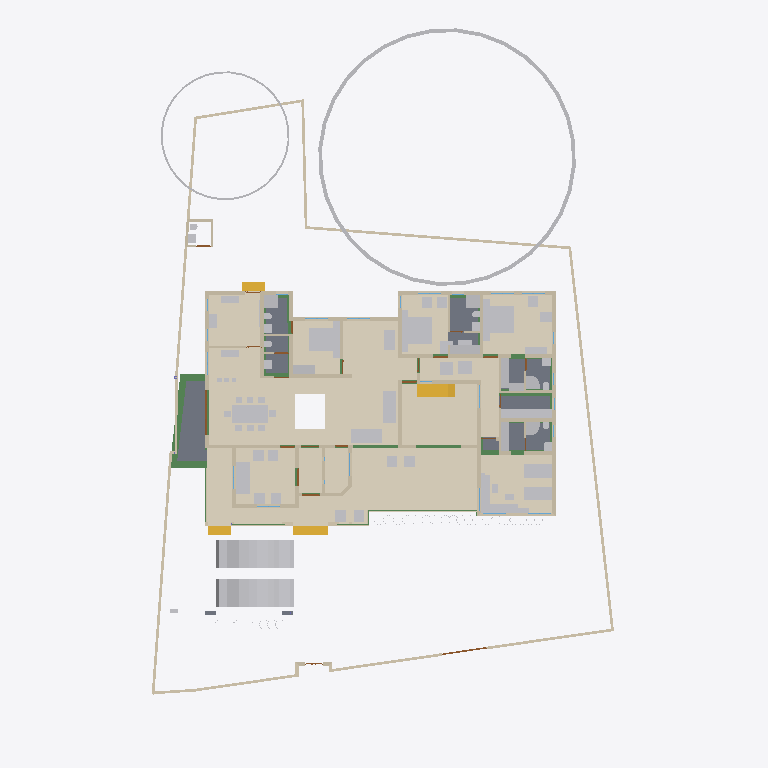
Plan cut of the same IFC building model at storey 'GF' (level 0.45 m, cut at 1.85 m), seen from above with north up, elements coloured by IFC class: 79 other elements (light grey), 59 walls (beige), 23 beams (green), 14 coverings (cream), 8 slabs (grey), 4 stair flights (yellow), 4 doors (brown). Cut surfaces are drawn darker.
Extent 31.1 m × 47.6 m × 17.1 m (x, y, z). Storeys (7): Footing at -0.87 m; 00 at 0.00 m; GF at 0.45 m; GF Lintel at 2.55 m; FF at 3.45 m; GF-E at 3.45 m; FFtop at 5.70 m. Elements (791): 269 IfcWall, 192 IfcBeam, 61 IfcFurniture, 45 IfcColumn, 31 IfcWindow, 29 IfcGeographicElement, 27 IfcDoor, 22 IfcSlab, 18 IfcSanitaryTerminal, 16 IfcCovering, 12 IfcElectricAppliance, 11 IfcEarthworksFill.

HEADER;
FILE_DESCRIPTION(('ViewDefinition[DesignTransferView]'),'2;1');
FILE_NAME('Sreekesh.ifc','2025-06-20T01:02:00+05:30',(),(),'IfcOpenShell 0.8.3-alpha250612','Bonsai 0.8.3-alpha250612-94452b4','Nobody');
FILE_SCHEMA(('IFC4X3'));
ENDSEC;
DATA;
#1=IFCPROJECT('0aPvmvJuf5owphcfiKWAsN',$,'My Project',$,$,$,$,(#14,#26),#9);
#30=IFCSITE('3jTVXq97zE2OZTfzZH9iYT',$,'My Site',$,$,#53,$,$,$,$,$,$,$,$);
#211744=IFCSITE('2pH2ecD1v9bgK8psTEcl$_',$,'Site',$,$,#211760,#211754,$,$,$,$,$,$,$);
#36=IFCBUILDING('3Bt1MypEf4fuqFfshm9kTs',$,'My Building',$,$,#59,$,$,$,$,$,$);
#333137=IFCBUILDING('2u05Cn$TD6OPdaLJzvNsxO',$,'GFWall',$,$,#333157,$,$,$,$,$,$);
#339211=IFCBUILDING('002Xt49mzDahM74jmffgUi',$,'GF-P',$,$,#339231,$,$,$,$,$,$);
#42=IFCBUILDINGSTOREY('3Yt8GBe1vE1Byt_$JKaQnQ',$,'GF',$,$,#7313,$,$,$,$);
#8023=IFCBUILDINGSTOREY('3LNq90aff4Xhn4xfthWyFx',$,'00',$,$,#8039,$,$,$,$);
#71986=IFCBUILDINGSTOREY('1ZF$IMkzjA5efl8XVVA8ry',$,'FFtop',$,$,#72046,$,$,$,$);
#72129=IFCBUILDINGSTOREY('1Nt2vvvNTB5u0X$NIke4ti',$,'GF Lintel',$,$,#280967,$,$,$,$);
#83382=IFCBUILDINGSTOREY('2do7yjy$r1eOSN7_GxsK9f',$,'FF',$,$,#83409,$,$,$,$);
#301077=IFCBUILDINGSTOREY('1n3LFyF6X708Cvo1r86gbR',$,'Footing',$,$,#301097,$,$,$,$);
#340744=IFCBUILDINGSTOREY('0$aAKYJlj1sB8ELKRxTL7n',$,'GF-E',$,$,#340770,$,$,$,$);
#330851=IFCCOVERING('3kms8ObvT2A83v6EkiQCtZ',$,'Covering',$,$,#332110,#330862,$,$);
#345031=IFCCOVERING('3RPlCoLTXEkg2LQ5VmhLHT',$,'Covering',$,$,#345237,#345042,$,$);
#339298=IFCCOVERING('0RcNbxwC1BPO6vPsSe5hv0',$,'Covering',$,$,#339326,#339309,$,$);
#158109=IFCGEOGRAPHICELEMENT('1ICn9VC11DLu$jSeyjW6na',$,'GeographicElement',$,$,#159277,#158141,$,$);
#344009=IFCCOVERING('2wUE701ff3ZBcv_UhuFthK',$,'Covering',$,$,#344035,#344020,$,$);
#344036=IFCCOVERING('0d2zgKDdP8dwFGBu$GD38F',$,'Covering',$,$,#344995,#344047,$,$);
#339327=IFCCOVERING('2gdKm_COPCGQt2$pqnEIyy',$,'Covering',$,$,#339363,#339338,$,$);
#343848=IFCCOVERING('0UuWKOFoDDYvmplRYi7h7d',$,'Covering',$,$,#343876,#343859,$,$);
#70155=IFCVEHICLE('3fs_92XJnE9xh12t4cEAUA',$,'Vehicle',$,$,#189081,#70187,$,$);
#146729=IFCVEHICLE('0zRPRsukT96P6cuFPGiKs1',$,'Vehicle',$,$,#189086,#146742,$,$);
#330794=IFCSLAB('2m4RWmARb8ng3Ygm017ww6',$,'Slab',$,$,#332135,#330805,$,$);
#343982=IFCCOVERING('3pEdpTjbjFLQ$oJNw_068r',$,'Covering',$,$,#344008,#343993,$,$);
#343931=IFCCOVERING('0kYX189Jf7CBGn9ceIdHnd',$,'Covering',$,$,#343981,#343942,$,$);
#330623=IFCSLAB('2hl_cfSjf0sAYKs4IehkNU',$,'Slab',$,$,#330653,#330634,$,$);
#343877=IFCCOVERING('3Wi1uDf0TEzBEG7DUo_LFE',$,'Covering',$,$,#343903,#343888,$,$);
#66022=IFCWALL('2FUeR5sFb9uwjJGdeVWABU',$,'Wall',$,$,#212658,#66028,$,$);
#330504=IFCSLAB('03xIm3ukzAoQYSdD2H4JTp',$,'Slab',$,$,#330534,#330515,$,$);
#343904=IFCCOVERING('2DZod39rv4RxPbk5$8U$JL',$,'Covering',$,$,#344990,#343915,$,$);
#330566=IFCSLAB('1KV5e4N_LAjfJ$UL2nwl3p',$,'Slab',$,$,#332115,#330577,$,$);
#35081=IFCFURNITURE('24hcVyXrH4tf35GE4proyw',$,'Furniture',$,$,#355898,#35113,$,$);
#330654=IFCSLAB('0zeqns1fb6GQhZZBUNJUl9',$,'Slab',$,$,#332120,#330665,$,$);
#90359=IFCWALL('3p_Mlr$7n7WPwtZxEevqS4',$,'Wall',$,$,#333323,#90370,$,$);
#40270=IFCFURNITURE('1aP3zeWsL0ZQXEuRipuWXs',$,'Furniture',$,$,#355903,#40283,$,$);
#158156=IFCGEOGRAPHICELEMENT('2JlHSkVhjCZPlJyc1W8A6K',$,'GeographicElement',$,$,#159282,#158188,$,$);
#76812=IFCFURNITURE('0TjK6ZDxX03eSWHk61hTjB',$,'Furniture',$,$,#355958,#87231,$,$);
#65997=IFCWALL('1DC2$ngnnDR8Q9h6mAR0js',$,'Wall',$,$,#345521,#66003,$,$);
#285749=IFCWALL('23M4dZECv7RPP4RWKkyrhY',$,'Wall.082',$,$,#286025,#285760,$,$);
#338796=IFCFURNITURE('36fJsTb99Eyh2vWH1pKTwS',$,'Furniture',$,$,#353340,#338805,$,$);
#222195=IFCWALL('2ixJvC9dH599amejUM2w6G',$,'Wall',$,$,#293165,#222215,$,$);
#330680=IFCSLAB('2fqwCXX4D8Vwt6ELtzQYwL',$,'Slab',$,$,#332125,#330691,$,$);
#356144=IFCCOVERING('1zMDy9b99F78g0pPFmqkhi',$,'Covering',$,$,#356212,#356160,$,$);
#3067=IFCWALL('3GZ$skLXf6OgGR8mfLciD_',$,'Wall',$,$,#333298,#3073,$,$);
#356625=IFCSTAIRFLIGHT('11NzQP0GP46gGH8bKAxyP$',$,'StairFlight',$,$,#356713,#356634,$,$,$,$,$,$);
#3520=IFCWALL('1kfIyPN_b4JPSDED46DDvv',$,'Wall',$,$,#333253,#3526,$,$);
#332270=IFCBEAM('2xaS$r06b4vf3tMS9n7DUs',$,'Beam',$,$,#332397,#332289,$,$);
#209390=IFCFURNITURE('1qta$LkA5AceF3Xp8O0QAN',$,'Furniture',$,$,#356023,#209402,$,$);
#119695=IFCFURNITURE('0QVhsRe3v2xh1mazg7g3pY',$,'Furniture',$,$,#355923,#119726,$,$);
#33203=IFCFURNITURE('17qZxJfnjAUwxgeyWuttn3',$,'Furniture',$,$,#355913,#33235,$,$);
#33248=IFCFURNITURE('2bin7WsULDjPeLfYKRFVAv',$,'Furniture',$,$,#355918,#33261,$,$);
#40382=IFCFURNITURE('3pKgwG2ITCbQ1PcX8XbhFK',$,'Furniture',$,$,#355908,#40414,$,$);
#2872=IFCWALL('0VICnwrYLCM9IhHcjSiD9g',$,'Wall',$,$,#333268,#2879,$,$);
#18348=IFCWALL('1c7n2BYDr8yh53xvaRXxqS',$,'Wall',$,$,#333238,#18359,$,$);
#40437=IFCFURNITURE('0T3ErBLYfCbANjLJsek21j',$,'Furniture.012',$,$,#355938,#40450,$,$);
#226167=IFCWALL('1JVywoPUH41xuuLQv_Mf23',$,'Wall.082',$,$,#226244,#226178,$,$);
#322593=IFCBEAM('0JThVjgLz2c8tnzX3fx6cE',$,'Beam',$,$,#323689,#322604,$,$);
#345472=IFCWALL('0yhntx_XHBtOwqFxJIUy0e',$,'Wall.082',$,$,#345566,#345483,$,$);
#356399=IFCCOVERING('2Adp7p7Vr1eu_pEkAkRGdd',$,'Covering',$,$,#356451,#356433,$,$);
#2959=IFCWALL('3OEI3BHmD4XPtrMwXvI884',$,'Wall',$,$,#333218,#2970,$,$);
#41614=IFCSTAIRFLIGHT('3mjK21MVj5Wxp88atmNL9l',$,'StairFlight',$,$,#143920,#41646,$,2,1,0.150000005960464,0.25,.STRAIGHT.);
#286840=IFCFURNITURE('2gS_n6rBD4phTUvATNAFvz',$,'Furniture',$,$,#356123,#286851,$,$);
#286754=IFCFURNITURE('0CTrKXjzT4nwS33fIVpOOp',$,'Furniture',$,$,#356128,#286765,$,$);
#65947=IFCWALL('08s$eE7qfC1vtHJbeTdsNK',$,'Wall',$,$,#211965,#65953,$,$);
#18042=IFCWALL('3bhXUDB39FaPZW_NASdZlT',$,'Wall',$,$,#333503,#18053,$,$);
#110356=IFCWALL('3Jc2L501zCIf2lBfrewdbK',$,'Wall',$,$,#292962,#110367,$,$);
#51371=IFCFURNITURE('0yYwZAg3jFQvkxBxQ0MGp1',$,'Furniture',$,$,#355948,#73713,$,$);
#65878=IFCWALL('1RxXXtAKb3$uqm3spal5Ab',$,'Wall.049',$,$,#212025,#65884,$,$);
#18525=IFCWALL('2nl9frQ2v9fwHEG6jroVG1',$,'Wall',$,$,#333413,#18536,$,$);
#18016=IFCWALL('2qNYwIywzDnw0eOADeB3_0',$,'Wall',$,$,#333363,#18027,$,$);
#18672=IFCWALL('0s5YaOi8jF58ocUKtzFB68',$,'Wall',$,$,#333183,#18683,$,$);
#18392=IFCWALL('2Hkjxieqv1Fue5ySQ6NeWL',$,'Wall',$,$,#333293,#18403,$,$);
#73976=IFCFURNITURE('0_rDbuDo58VxsMmqMXWGXl',$,'Furniture',$,$,#355953,#73989,$,$);
#18646=IFCWALL('20GHUXbGDFDBHE5XphavUy',$,'Wall',$,$,#333423,#18657,$,$);
#18194=IFCWALL('1AbV9w0nLBfPekv$ii5eki',$,'Wall',$,$,#333348,#18205,$,$);
#51281=IFCFURNITURE('055N_$xmX9ZQbc0CYFtvE3',$,'Furniture',$,$,#355943,#73671,$,$);
#327920=IFCBEAM('1u9voof95Cp8BkjJqPE6_U',$,'Beam',$,$,#332415,#327939,$,$);
#4130=IFCWALL('1AvIXg7ED1P9NhJbZDV_E1',$,'Wall',$,$,#333378,#4141,$,$);
#4009=IFCWALL('2lHSG51rHEfeNsY_Rnf304',$,'Wall',$,$,#333173,#4020,$,$);
#41688=IFCSTAIRFLIGHT('0VcD2gJAfBIuw$lMxDzKKO',$,'StairFlight',$,$,#283276,#118718,$,2,1,0.150000005960464,0.25,.STRAIGHT.);
#79990=IFCSTAIRFLIGHT('1DnY2XVefC_QhnIFzju6yh',$,'StairFlight',$,$,#80105,#148959,$,$,$,$,$,$);
#4072=IFCWALL('0Y3rN168r7Jxb0OqetfU7X',$,'Wall',$,$,#333448,#4083,$,$);
#356323=IFCCOVERING('0Kr30ECcLEcfNCKSKvTgbF',$,'Covering',$,$,#356393,#356375,$,$);
#205023=IFCWALL('2UCXlaZiz9gRZ4iLCU3mzL',$,'Wall',$,$,#333473,#205034,$,$);
#78352=IFCFURNITURE('3keQdM9i5FJ9JBwmsM_Qg3',$,'Furniture',$,$,#355933,#286314,$,$);
#285691=IFCWALL('3FXX66X1H7gQUhINB1ZqHj',$,'Wall.082',$,$,#285831,#285702,$,$);
#322219=IFCBEAM('0SNQ61idv8nAn9s$w1aH4x',$,'Beam',$,$,#322295,#322230,$,$);
#18588=IFCWALL('0dH3P3qYrCC8jvNsEw9m9T',$,'Wall',$,$,#333478,#18599,$,$);
#50229=IFCSANITARYTERMINAL('1fOwUzmtv9afxOsUQO0pB7',$,'SanitaryTerminal',$,$,#51448,#50242,$,$);
#52186=IFCSANITARYTERMINAL('31xwdd6k9ESw7YnQ1LspId',$,'SanitaryTerminal',$,$,#52351,#52199,$,$);
#120204=IFCFURNITURE('2iHjZ0p959Fu5tuupImsd5',$,'Furniture',$,$,#355673,#120217,$,$);
#3151=IFCWALL('2frHB1bR9FtP23RXamn7Ko',$,'Wall',$,$,#333488,#3162,$,$);
#83455=IFCFURNITURE('1mlyFenrv09BWq3My2l6Hk',$,'Furniture',$,$,#355663,#83468,$,$);
#4193=IFCWALL('1S26G2gIX1gA7ikyBlvCVo',$,'Wall',$,$,#333513,#4204,$,$);
#322340=IFCBEAM('3$k90v2JXBwOG_BKNDj5UO',$,'Beam',$,$,#324461,#322351,$,$);
#24001=IFCWALL('3hphgpD2b28xqT53FPskSj',$,'Wall',$,$,#333408,#24012,$,$);
#106041=IFCSANITARYTERMINAL('3sA1eoE299ufpxJw1HaYmz',$,'SanitaryTerminal',$,$,#106132,#109542,$,$);
#51057=IFCSANITARYTERMINAL('1TZeRF9t54uwS6h95ZvvLS',$,'SanitaryTerminal',$,$,#206007,#109527,$,$);
#23938=IFCWALL('0ZZEq2syzEPfO9qD2AQWDv',$,'Wall',$,$,#333523,#23949,$,$);
#80282=IFCFURNITURE('3InpbPAMj2MBzrSOMYlvHV',$,'Furniture',$,$,#355928,#286215,$,$);
#327954=IFCBEAM('0sP03oSW15$QcfoTPLiBso',$,'Beam',$,$,#332626,#327973,$,$);
#321351=IFCBEAM('1002koZ$TEXecTxtQvSjVq',$,'Beam',$,$,#321418,#321362,$,$);
#4400=IFCWALL('2EfOldwLX0nA3x6s$146tT',$,'Wall',$,$,#333193,#4411,$,$);
#34206=IFCFURNITURE('0Tjm9jror8bPxG689sHAj8',$,'Furniture',$,$,#356038,#147188,$,$);
#16913=IFCWALL('3FSYpd1tn9SgCqZ8sPMfkT',$,'Wall',$,$,#333223,#16924,$,$);
#321451=IFCBEAM('3708yRWgLANO$UXD9FgLFU',$,'Beam',$,$,#321653,#321462,$,$);
#339260=IFCSANITARYTERMINAL('22ts_fh1nCU9faEipitUCJ',$,'SanitaryTerminal',$,$,#356456,#339273,$,$);
#83410=IFCFURNITURE('0T5vwAhWTCDPBh2zImAynU',$,'Furniture',$,$,#355658,#83442,$,$);
#119648=IFCFURNITURE('1JYWbcuBf30ORcWZXivos0',$,'Furniture',$,$,#356028,#147144,$,$);
#35844=IFCFURNITURE('18HlnwBc9DnAvKFnG7c4d9',$,'Furniture',$,$,#356048,#147232,$,$);
#119601=IFCFURNITURE('3zxgQVx3X9e9K7Uitk4v3$',$,'Furniture',$,$,#356063,#147298,$,$);
#34232=IFCFURNITURE('0VTCb1Evn558OH68N69Eaz',$,'Furniture',$,$,#356043,#147210,$,$);
#35870=IFCFURNITURE('0zixzxSUv7NBPjkhBn6BwL',$,'Furniture',$,$,#356053,#147254,$,$);
#73868=IFCFURNITURE('0sWiAZchD9CQr_lkdFZUTW',$,'Furniture',$,$,#356133,#352126,$,$);
#109955=IFCWALL('0m53cJKujAOwiy8OxGf4Uf',$,'Wall',$,$,#212433,#109966,$,$);
#18431=IFCWALL('0_Fa$t1jbFZejYJKQtXQPU',$,'Wall',$,$,#334104,#18442,$,$);
#34185=IFCFURNITURE('2BE9a6LpL91PCj4_J$x9Rr',$,'Furniture',$,$,#356033,#147166,$,$);
#35896=IFCFURNITURE('076SYXiXP7jhnOyre$gCoP',$,'Furniture',$,$,#356058,#147276,$,$);
#119627=IFCFURNITURE('0dDpUaa6nCsfvkcRPls5fd',$,'Furniture',$,$,#356068,#147320,$,$);
#147480=IFCFURNITURE('00YQdIzvr0bv6uDTc6vlmO',$,'Furniture',$,$,#356073,#147493,$,$);
#222753=IFCFURNITURE('3mJ1p$bc56UALxWDJNN0rm',$,'Furniture',$,$,#356078,#222766,$,$);
#222781=IFCFURNITURE('0v7OEyCvr39hZF6L_IZlKk',$,'Furniture',$,$,#356083,#222794,$,$);
#233035=IFCFURNITURE('2H$5BrOv18cvst8X4y554L',$,'Furniture',$,$,#356088,#233048,$,$);
#233068=IFCFURNITURE('2s9hVLrcDA5wvNZJTkkoKg',$,'Furniture',$,$,#356093,#233081,$,$);
#93900=IFCBEAM('0gdpNefCnB7wAvxTxiZvHd',$,'Beam',$,$,#285184,#93911,$,$);
#120632=IFCWALL('2Lqjpf9Aj0Vh1iBvOWYUCR',$,'Wall',$,$,#333458,#120643,$,$);
#323590=IFCBEAM('2KvW8IAv97GwnpIknpGcni',$,'Beam',$,$,#323799,#323601,$,$);
#24504=IFCWALL('2_1GARUmnBv8h1fVKiMUG8',$,'Wall',$,$,#342956,#24515,$,$);
#324042=IFCBEAM('3ga4rtxNr4kAohXQ6w7gaj',$,'Beam',$,$,#324091,#324053,$,$);
#26789=IFCDOOR('3HF$fS8tX7kw4y81dHWRkr',$,'Door',$,$,#340243,#26820,$,$,$,$,$,$);
#23640=IFCWALL('0_SaQ7wpHF8PQbZNvLqwvm',$,'Wall',$,$,#342961,#23651,$,$);
#23777=IFCWALL('1ASg6knUz7cALk6Wf7iLsx',$,'Wall',$,$,#333483,#23788,$,$);
#355401=IFCFURNITURE('1ZMS8SRrzDlwZAJNK6Cc1b',$,'Furniture',$,$,#356098,#355415,$,$);
#116908=IFCWALL('1k3YgD4uj5vPZWbPgSVuxU',$,'Wall.049',$,$,#212306,#116919,$,$);
#4589=IFCWALL('3bxDDefdT5ye1dowu7JjI8',$,'Wall',$,$,#342991,#4600,$,$);
#4251=IFCWALL('0Bt3ZVIAf4Xxxu9dLd3uEo',$,'Wall',$,$,#333208,#4262,$,$);
#51397=IFCSANITARYTERMINAL('3twKXpJgX3DQcQMUJPSheZ',$,'SanitaryTerminal',$,$,#105095,#51410,$,$);
#51423=IFCSANITARYTERMINAL('18z7FcoXnDNBlGLHlFK4nn',$,'SanitaryTerminal',$,$,#52346,#51436,$,$);
#52207=IFCSANITARYTERMINAL('1n5C8zUKXDff8l5gxkv8r8',$,'SanitaryTerminal',$,$,#353385,#52220,$,$);
#52306=IFCSANITARYTERMINAL('2gt_GNNGfB4AgAa5J8C0HU',$,'SanitaryTerminal',$,$,#52361,#52319,$,$);
#116735=IFCDOOR('1dZUIR_mr60wAZddeiCYTI',$,'Door',$,$,#281598,#116767,$,1.79999995231628,3.0,$,$,$);
#117772=IFCSANITARYTERMINAL('1rHEL7fvD0LBOSYwTPUW$U',$,'SanitaryTerminal',$,$,#212678,#117785,$,$);
#51158=IFCSANITARYTERMINAL('3QJcMKfmH65Aqe43mag0dZ',$,'SanitaryTerminal',$,$,#206002,#51190,$,$);
#120178=IFCFURNITURE('3B72thXyv9O9ulb3GsUrVj',$,'Furniture',$,$,#355668,#120191,$,$);
#323821=IFCBEAM('1t67V$RoL7uxUKYWHLvP$f',$,'Beam',$,$,#324332,#323832,$,$);
#117253=IFCWALL('2NQIKohcDAsQMbNSTdACJd',$,'Wall.049',$,$,#212331,#117264,$,$);
#205235=IFCWALL('0j$uZz88bBJw4YgnSugDAy',$,'Wall',$,$,#342936,#205266,$,$);
#355532=IFCFURNITURE('2ixD7L4W9Bx8pq5JDxu0EW',$,'Furniture',$,$,#356108,#355546,$,$);
#317730=IFCBEAM('2mrV8yaEnDUe8ggogRJUJt',$,'Beam',$,$,#323710,#317737,$,$);
#110674=IFCWALL('1a_hfYQo5DRgtEum677ZGl',$,'Wall',$,$,#292365,#110685,$,$);
#339232=IFCSANITARYTERMINAL('3sMlINjg19XfXurJ13QGTZ',$,'SanitaryTerminal',$,$,#356222,#339242,$,$);
#87074=IFCFURNITURE('30UJjqf1X57hbrPqq67ADj',$,'Furniture',$,$,#355978,#87087,$,$);
#223884=IFCFURNITURE('1C$dErlHj0B8kGCJOmlvve',$,'Furniture',$,$,#356113,#223895,$,$);
#96530=IFCBEAM('074gpqyLr9$vd9aSHSci_M',$,'Beam',$,$,#149012,#96541,$,$);
#223622=IFCFURNITURE('3Mj6kQPeL3benu$6YWXeSq',$,'Furniture',$,$,#356013,#223654,$,$);
#223714=IFCFURNITURE('39rQzUohb9SQ7Lp0WcnNlZ',$,'Furniture',$,$,#356018,#223727,$,$);
#72992=IFCWALL('0nKeLZCI54WeIG0cLfl1fW',$,'Wall',$,$,#291617,#73003,$,$);
#96485=IFCBEAM('28BEpp1Uf12OsJWEpQ34DU',$,'Beam',$,$,#283251,#96496,$,$);
#323884=IFCBEAM('3lhJIqjUHFKPqemc2JHxqi',$,'Beam',$,$,#323933,#323895,$,$);
#22728=IFCWALL('0eBbQlH7v64usfOLZyJNbw',$,'Wall',$,$,#342941,#22739,$,$);
#87048=IFCFURNITURE('3SbcOvQD51GhDFdMrfJy7o',$,'Furniture',$,$,#355973,#87061,$,$);
#87095=IFCFURNITURE('2nTbUK8Q9CwehFexi7HpJk',$,'Furniture',$,$,#355983,#87108,$,$);
#87116=IFCFURNITURE('1K5CC3v$51_RkeRHCfWF1K',$,'Furniture',$,$,#355988,#87129,$,$);
#339095=IFCFURNITURE('1SPekBDGb9TA4zHgq_4Ldn',$,'Furniture',$,$,#339120,#339108,$,$);
#23702=IFCWALL('3vhPPX9TvFw8zHVZM78jVj',$,'Wall',$,$,#342931,#23713,$,$);
#87027=IFCFURNITURE('3Mt86jJJP8ieSvneq7zau6',$,'Furniture',$,$,#355968,#87040,$,$);
#72748=IFCWALL('1UbR72eUH7cw3XKVuvBX9f',$,'Wall',$,$,#282393,#72759,$,$);
#320745=IFCBEAM('3QKYyvE2D249bj17yoTvJ3',$,'Beam',$,$,#321028,#320756,$,$);
#110898=IFCWALL('1K4878DyjBfAhCF5jh34Xt',$,'Wall',$,$,#292388,#110909,$,$);
#52254=IFCSANITARYTERMINAL('0CLxKRUfL0sefcecWCHHyo',$,'SanitaryTerminal',$,$,#52279,#52267,$,$);
#117002=IFCWALL('2_YAAq8JL4QhCYm3Y6yZZ5',$,'Wall.049',$,$,#212688,#117013,$,$);
#120002=IFCSANITARYTERMINAL('3dUWqEl719YfR1YH8rxBLs',$,'SanitaryTerminal',$,$,#120304,#120015,$,$);
#4282=IFCWALL('3LtaSWCE92ufRXUd3DO8_e',$,'Wall',$,$,#333358,#4293,$,$);
#50991=IFCSANITARYTERMINAL('0GB2bgiOH15uJz6S3YOFE7',$,'SanitaryTerminal',$,$,#74710,#51023,$,$);
#52228=IFCSANITARYTERMINAL('1HsJyymzXExxrUKgJyfWOJ',$,'SanitaryTerminal',$,$,#52253,#52241,$,$);
#107142=IFCSLAB('2X2MSE$PfAlPCABr99DsiG',$,'Slab',$,$,#149395,#107153,$,$);
#86967=IFCFURNITURE('2XUZmvobvC1gsAzioRJWb7',$,'Furniture',$,$,#355963,#86999,$,$);
#107115=IFCSLAB('2WfKfjDrX2bAvlVSkqt8hs',$,'Slab',$,$,#149390,#107130,$,$);
#117751=IFCSANITARYTERMINAL('0I1RpesKn5LAdjIspjhNBh',$,'SanitaryTerminal',$,$,#212673,#117764,$,$);
#283125=IFCWALL('1ThztmO4DFMRf43v$jklMQ',$,'Wall',$,$,#292675,#283136,$,$);
#142855=IFCWALL('3He7Itb7P9dxU082DYUy3x',$,'Wall',$,$,#333438,#142866,$,$);
#339022=IFCFURNITURE('1aC5$UEB9AcPnvMgV959KC',$,'Furniture',$,$,#353360,#339035,$,$);
#339121=IFCFURNITURE('02ETGH2AbEGReJyELOLBO1',$,'Furniture',$,$,#339165,#339134,$,$);
#204966=IFCWALL('0KSnhwWa5EOP3oKtdx_S0h',$,'Wall',$,$,#342971,#204977,$,$);
#355323=IFCFURNITURE('2QBHla5wDENPk0tdrtgV4d',$,'Furniture',$,$,#355390,#355336,$,$);
#355365=IFCFURNITURE('3ec0A5kG9CKQ559RQhr0JA',$,'Furniture',$,$,#355400,#355378,$,$);
#355344=IFCFURNITURE('2DMjf8i4PCAxgNjs0V5vge',$,'Furniture',$,$,#355395,#355357,$,$);
#282433=IFCWALL('1iQBdd0pj7x8XRK7H7syja',$,'Wall',$,$,#292868,#282444,$,$);
#51036=IFCSANITARYTERMINAL('1oYJZEuYn6UPxzZKY4nwwf',$,'SanitaryTerminal',$,$,#205997,#51049,$,$);
#317971=IFCBEAM('3QnKOgsZLCYeMSf9MWwdTD',$,'Beam',$,$,#321450,#317982,$,$);
#322008=IFCBEAM('0cjKE21gf8qxRrw7wAHSUd',$,'Beam',$,$,#322218,#322019,$,$);
#323406=IFCBEAM('0XzlAaFKP1Qfq62BuIXqcY',$,'Beam',$,$,#326607,#323417,$,$);
#339048=IFCFURNITURE('1V48D9FGT8Xx1pSKlOl1cX',$,'Furniture',$,$,#353365,#339061,$,$);
#355245=IFCFURNITURE('0kGlwEbNv7Kf1F6tn07ou7',$,'Furniture',$,$,#355312,#355258,$,$);
#9872=IFCDOOR('24C19FSTXCr9YVxTHShicU',$,'Door',$,$,#340278,#9904,$,2.09999990463257,1.20000004768372,$,.DOUBLE_DOOR_SINGLE_SWING.,$);
#72383=IFCDOOR('2SskKnwRPAYvoRGF7Ah4dN',$,'Door',$,$,#340288,#72396,$,2.09999990463257,1.20000004768372,$,.DOUBLE_DOOR_SINGLE_SWING.,$);
#356223=IFCELECTRICAPPLIANCE('37t8ZNQPDAMO52fOVPmJXX',$,'ElectricAppliance',$,$,#356293,#356232,$,$);
#107859=IFCPUMP('1xebO22lrBbOBADEX1ov09',$,'Pump',$,$,#149420,#107891,$,$);
#23875=IFCWALL('0DClOP6mT1CvFzGeMn9ZJc',$,'Wall',$,$,#342906,#23886,$,$);
#24729=IFCWALL('15QyFwFBn9rgpI0zLt9Ihd',$,'Wall.063',$,$,#342916,#24740,$,$);
#96267=IFCBEAM('0kFglTjiD1FOf15fVfBsO6',$,'Beam',$,$,#285161,#96278,$,$);
#322098=IFCBEAM('0k2ARBeCP5HwnZx7ghAKU2',$,'Beam',$,$,#322592,#322109,$,$);
#323732=IFCBEAM('1OXx1Kj6f1$9xAzTICJ4rk',$,'Beam',$,$,#323820,#323743,$,$);
ENDSEC;
